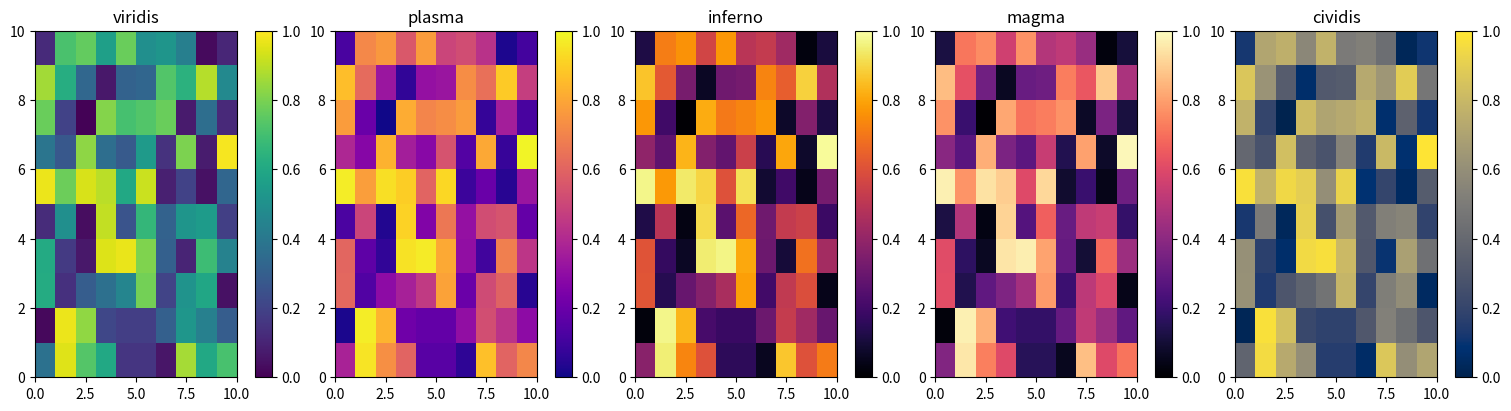

Write the Python code that produced this figure.
import matplotlib.pyplot as plt
import matplotlib
import numpy as np
from matplotlib.colors import ListedColormap

# List of colormap names to iterate through
colormap_names = ['viridis', 'plasma', 'inferno', 'magma', 'cividis']

# Generate random data for visualization
np.random.seed(42)
data = np.random.rand(10, 10)  # Example 2D data

# Create a figure and axes for subplots
fig, axes = plt.subplots(1, len(colormap_names), figsize=(15, 4), constrained_layout=True)

# Loop through the colormap names and plot the data using each colormap
for ax, cmap_name in zip(axes, colormap_names):
    cmap = matplotlib.colormaps[cmap_name]  # Access the colormap
    psm = ax.pcolormesh(data, cmap=cmap, rasterized=True, vmin=0, vmax=1)
    ax.set_title(cmap_name)  # Set the title to the colormap name
    fig.colorbar(psm, ax=ax)

# Show the plots
plt.show()
